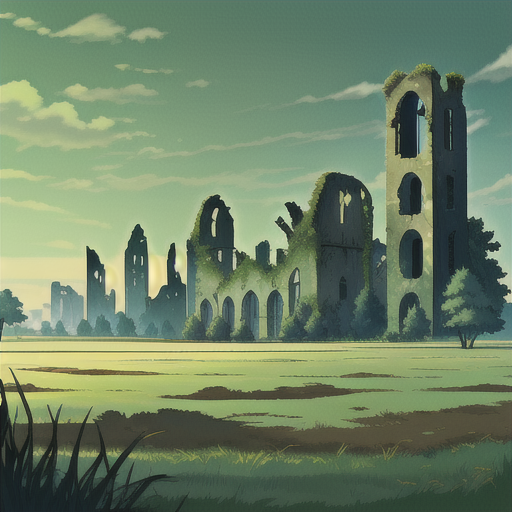
Generation parameters embedded in this image by AUTOMATIC1111 Stable Diffusion web UI or a fork of it (Forge, ...) (PNG 'parameters' text chunk):
A vast grassland with a ruined tower, many trees covering the ruins
Steps: 20, Sampler: Euler a, CFG scale: 7, Seed: 2078024940, Size: 512x512, Model hash: 969673ad74, Model: darkSushiMixMix_colorful, Version: v1.2.1